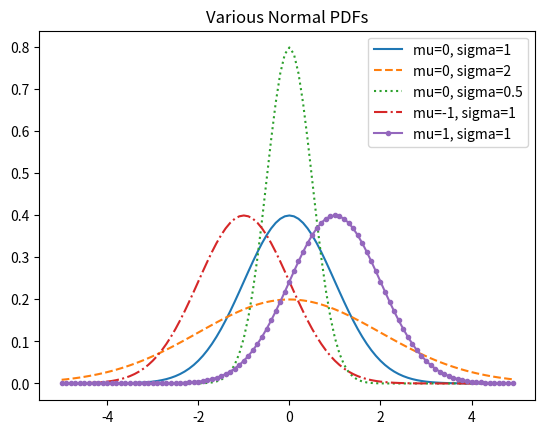
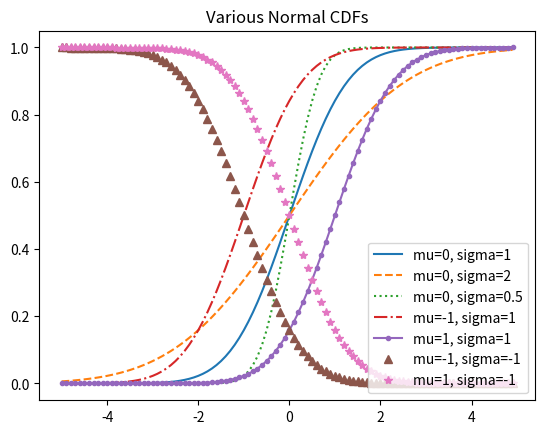
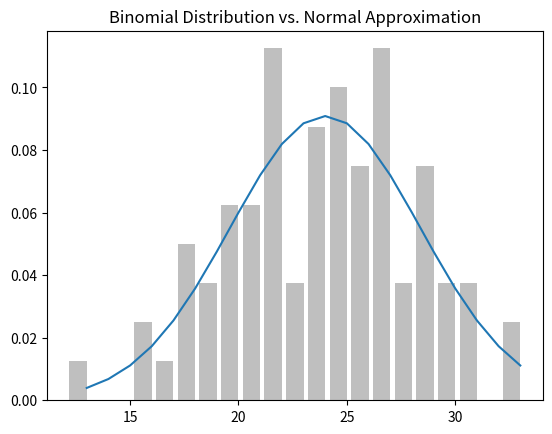

The script that saved these images, in order:
import math
import random
from matplotlib import pyplot as plt

from collections import Counter

SQRT_TWO_PI = math.sqrt(2 * math.pi)


def random_kid():
    return random.choice(["boy", "girl"])


def uniform_pdf(x: float):
    return 1 if 0 <= x < 1 else 0


def uniform_cdf(x: float):
    if x < 0: return 0
    elif x < 1: return x
    else : return 1


# Normal Distribution 
def normal_pdf(x: float, mu: float = 0, sigma: float = 1):
    return (math.exp(-(x - mu) ** 2 / 2 / sigma ** 2) / (SQRT_TWO_PI * sigma))


xs = [x / 10.0 for x in range(-50, 50)]
print(xs)

plt.plot(xs, [normal_pdf(x, sigma=1) for x in xs], '-', label='mu=0, sigma=1')
plt.plot(xs, [normal_pdf(x, sigma=2) for x in xs], '--', label='mu=0, sigma=2')
plt.plot(xs, [normal_pdf(x, sigma=0.5) for x in xs], ':', label='mu=0, sigma=0.5')
plt.plot(xs, [normal_pdf(x, mu=-1) for x in xs], '-.', label='mu=-1, sigma=1')
plt.plot(xs, [normal_pdf(x, mu=1) for x in xs], '.-', label='mu=1, sigma=1')

plt.legend()
plt.title("Various Normal PDFs")
plt.show()


# Cumulative Distribution Function
def normal_cdf(x:float, mu:float = 0, sigma: float = 1):
    return (1 + math.erf((x - mu) / math.sqrt(2) / sigma)) / 2


xs = [x / 10.0 for x in range(-50, 50)]
plt.plot(xs, [normal_cdf(x, sigma=1) for x in xs], '-', label='mu=0, sigma=1')
plt.plot(xs, [normal_cdf(x, sigma=2) for x in xs], '--', label='mu=0, sigma=2')
plt.plot(xs, [normal_cdf(x, sigma=0.5) for x in xs], ':', label='mu=0, sigma=0.5')
plt.plot(xs, [normal_cdf(x, mu=-1) for x in xs], '-.', label='mu=-1, sigma=1')
plt.plot(xs, [normal_cdf(x, mu=1) for x in xs], '.-', label='mu=1, sigma=1')

plt.plot(xs, [normal_cdf(x, mu=-1, sigma=-1) for x in xs], '^', label='mu=-1, sigma=-1')
plt.plot(xs, [normal_cdf(x, sigma=-1) for x in xs], '*', label='mu=1, sigma=-1')

plt.legend(loc=4)
plt.title("Various Normal CDFs")
plt.show()


# Convert to Standard-Normal-Distribution if is not
def inverse_normal_cdf(p: float, mu: float=0, sigma: float=1, tolerance: float=0.0001):
    if mu != 0 or sigma != 1:
        return mu + sigma * inverse_normal_cdf(p, tolerance=tolerance)
    
    low_z = -10.0
    hi_z = 10.0

    while hi_z - low_z > tolerance:
        mid_z = (low_z + hi_z) / 2
        mid_p = normal_cdf(mid_z)

        if mid_p < p:
            low_z = mid_z

        else:
            hi_z = mid_z
    
    return mid_z


# Bernoulli Random Variable
def bernouli_trial(p: float):
    return 1 if random.random() < p else 0


def binomial(n: int, p: float):
    return sum(bernouli_trial(p) for _ in range(n))


def binomial_histogram(p: float, n: int, num_points: int):
    data = [binomial(n, p) for _ in range(num_points)]

    histogram = Counter(data)
    print(histogram)

    plt.bar(
        [x - 0.4 for x in histogram.keys()],
        [v / num_points for v in histogram.values()],
        0.8,
        color='0.75'
    )

    mu = p * n
    sigma = math.sqrt(n * p * (1 - p))

    # Show as Line-Chart Approximated Normal-Distribution
    xs = range(min(data), max(data) + 1)
    ys = [
        normal_cdf(i + 0.5, mu, sigma) - normal_cdf(i - 0.5, mu, sigma)
        for i in xs
    ]
    print(ys)

    plt.plot(xs, ys)
    plt.title("Binomial Distribution vs. Normal Approximation")
    plt.show()


binomial_histogram(0.2, 120, 80)


if __name__ == "__main__":

    #
    # CONDITIONAL PROBABILITY
    #

    both_girls = 0
    older_girl = 0
    either_girl = 0

    random.seed(0)
    for _ in range(10000):
        younger = random_kid()
        older = random_kid()
        if older == "girl":
            older_girl += 1
        if older == "girl" and younger == "girl":
            both_girls += 1
        if older == "girl" or younger == "girl":
            either_girl += 1

    print("P(both | older) : {0}".format(both_girls / older_girl))      # 0.514 ~ 1/2
    print("P(both | either) : {0}".format(both_girls / either_girl))   # 0.342 ~ 1/3
